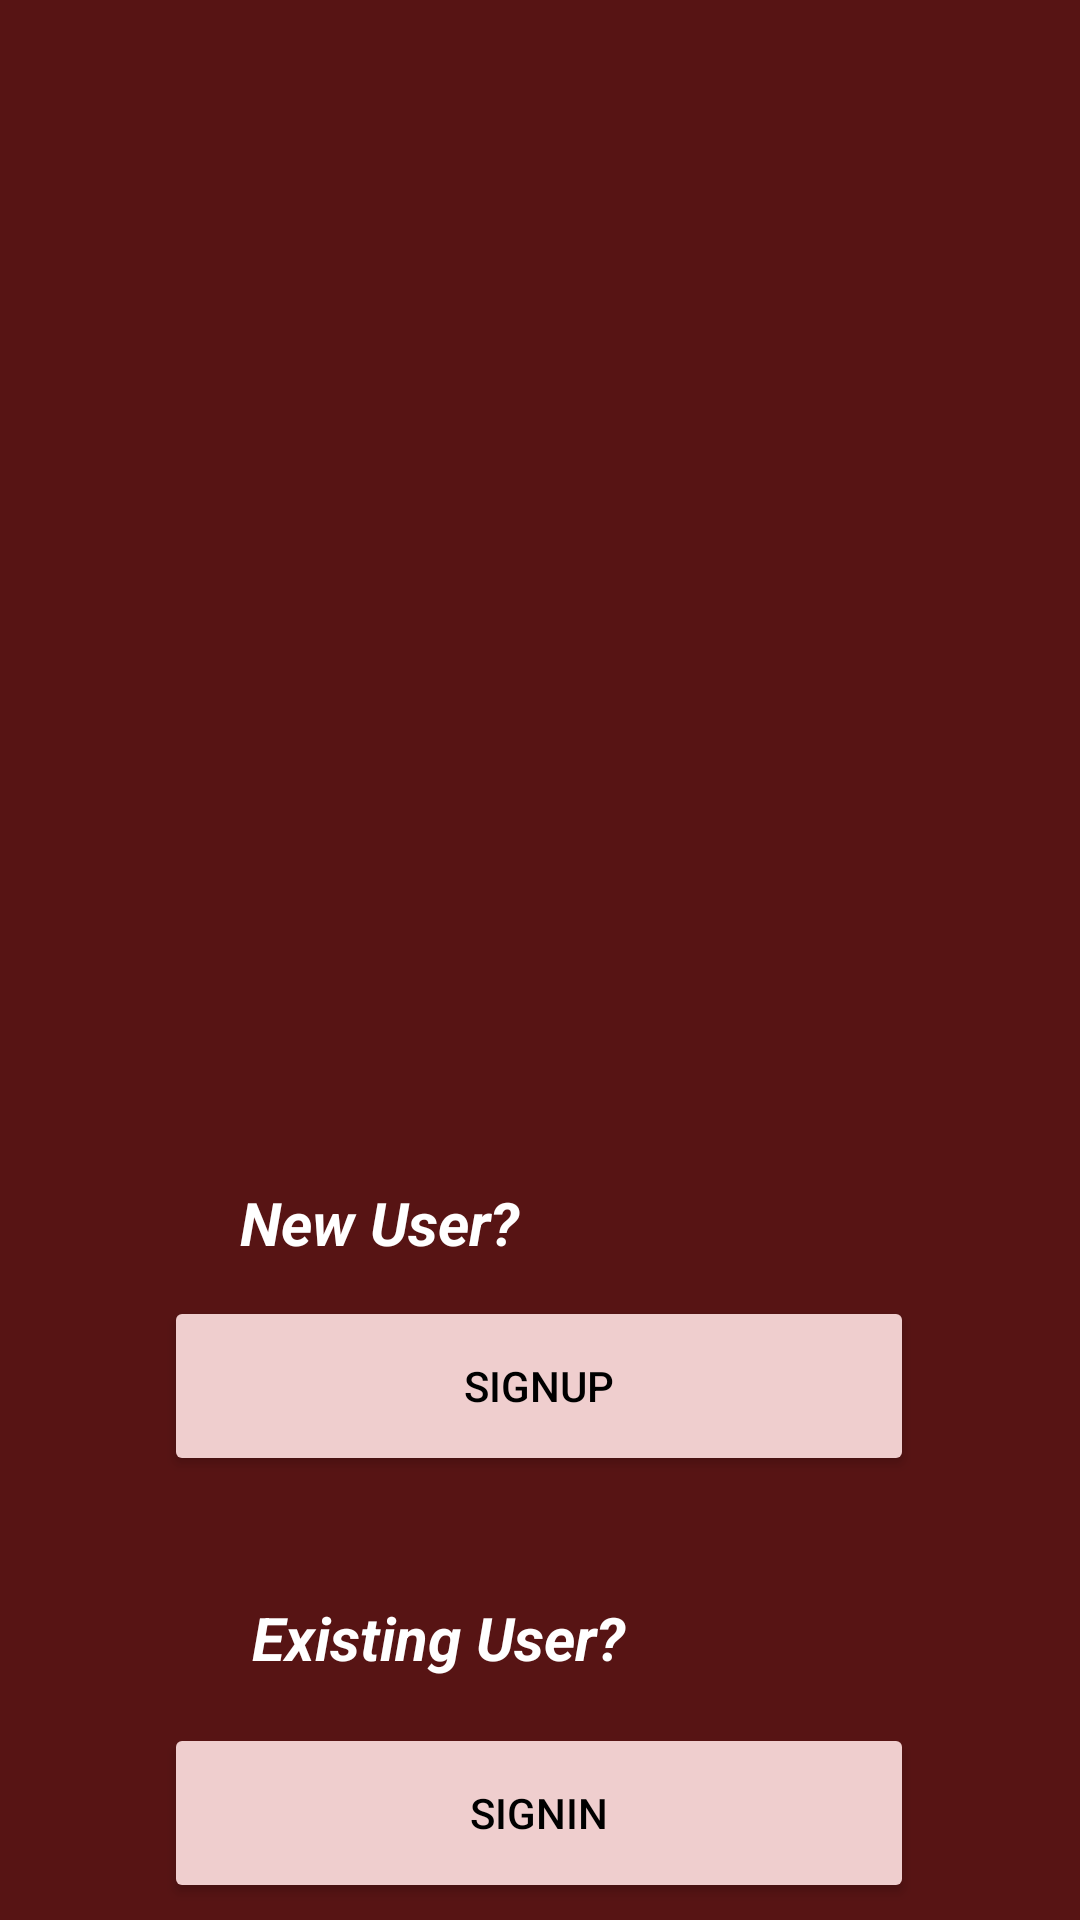

This screen was rendered from an Android layout file. Write that file and the resources it references.
<!-- AndroidManifest.xml: application theme Theme.VITFinanceTracker -->
<!-- res/layout/activity_selection_screen.xml -->
<?xml version="1.0" encoding="utf-8"?>
<androidx.constraintlayout.widget.ConstraintLayout xmlns:android="http://schemas.android.com/apk/res/android"
    xmlns:app="http://schemas.android.com/apk/res-auto"
    xmlns:tools="http://schemas.android.com/tools"
    android:id="@+id/main"
    android:layout_width="match_parent"
    android:layout_height="match_parent"
    android:background="#571414"
    tools:context=".Selection_Screen">
    <Button
        android:id="@+id/button"
        android:layout_width="250dp"
        android:layout_height="60dp"
        android:layout_marginTop="432dp"
        android:backgroundTint="#EFCECE"
        android:outlineAmbientShadowColor="#161515"
        android:shadowColor="#EFCECE"
        android:text="@string/signup"
        android:textColor="@color/black"
        app:cornerRadius="15dp"
        app:layout_constraintEnd_toEndOf="parent"
        app:layout_constraintHorizontal_bias="0.496"
        app:layout_constraintStart_toStartOf="parent"
        app:layout_constraintTop_toTopOf="parent" />

    <Button
        android:id="@+id/button2"
        android:layout_width="250dp"
        android:layout_height="60dp"
        android:layout_marginTop="82dp"
        android:backgroundTint="#EFCECE"
        android:outlineAmbientShadowColor="#161515FF"
        android:text="@string/signin"
        android:textColor="@color/black"
        app:cornerRadius="15dp"
        app:layout_constraintBottom_toBottomOf="parent"
        app:layout_constraintEnd_toEndOf="parent"
        app:layout_constraintHorizontal_bias="0.498"
        app:layout_constraintStart_toStartOf="parent"
        app:layout_constraintTop_toBottomOf="@+id/button"
        app:layout_constraintVertical_bias="0.047" />

    <ImageView
        android:id="@+id/imageView2"
        android:layout_width="299dp"
        android:layout_height="245dp"
        android:layout_marginTop="68dp"
        app:layout_constraintEnd_toEndOf="parent"
        app:layout_constraintStart_toStartOf="parent"
        app:layout_constraintTop_toTopOf="parent"
        app:srcCompat="@drawable/logo" />

    <TextView
        android:id="@+id/textView"
        android:layout_width="125dp"
        android:layout_height="30dp"
        android:layout_marginStart="80dp"
        android:layout_marginBottom="8dp"
        android:text="New User?"
        android:textColor="#FFFFFF"
        android:textColorLink="#997777"
        android:textSize="20dp"
        android:textStyle="bold|italic"
        app:layout_constraintBottom_toTopOf="@+id/button"
        app:layout_constraintStart_toStartOf="parent" />

    <TextView
        android:id="@+id/textView2"
        android:layout_width="200dp"
        android:layout_height="30dp"
        android:layout_marginStart="84dp"
        android:layout_marginBottom="12dp"
        android:text="Existing User?"
        android:textColor="@color/white"
        android:textSize="20dp"
        android:textStyle="bold|italic"
        app:layout_constraintBottom_toTopOf="@+id/button2"
        app:layout_constraintStart_toStartOf="parent" />

</androidx.constraintlayout.widget.ConstraintLayout>
<!-- resources referenced by this layout -->
<resources>
  <color name="black">#FF000000</color>
  <color name="white">#FFFFFFFF</color>
  <string name="signin">SignIn</string>
  <string name="signup">SignUP</string>
  <style name="Theme.VITFinanceTracker" parent="Base.Theme.VITFinanceTracker" />
  <style name="Base.Theme.VITFinanceTracker" parent="Theme.Material3.DayNight.NoActionBar">
          
          
      </style>
</resources>
